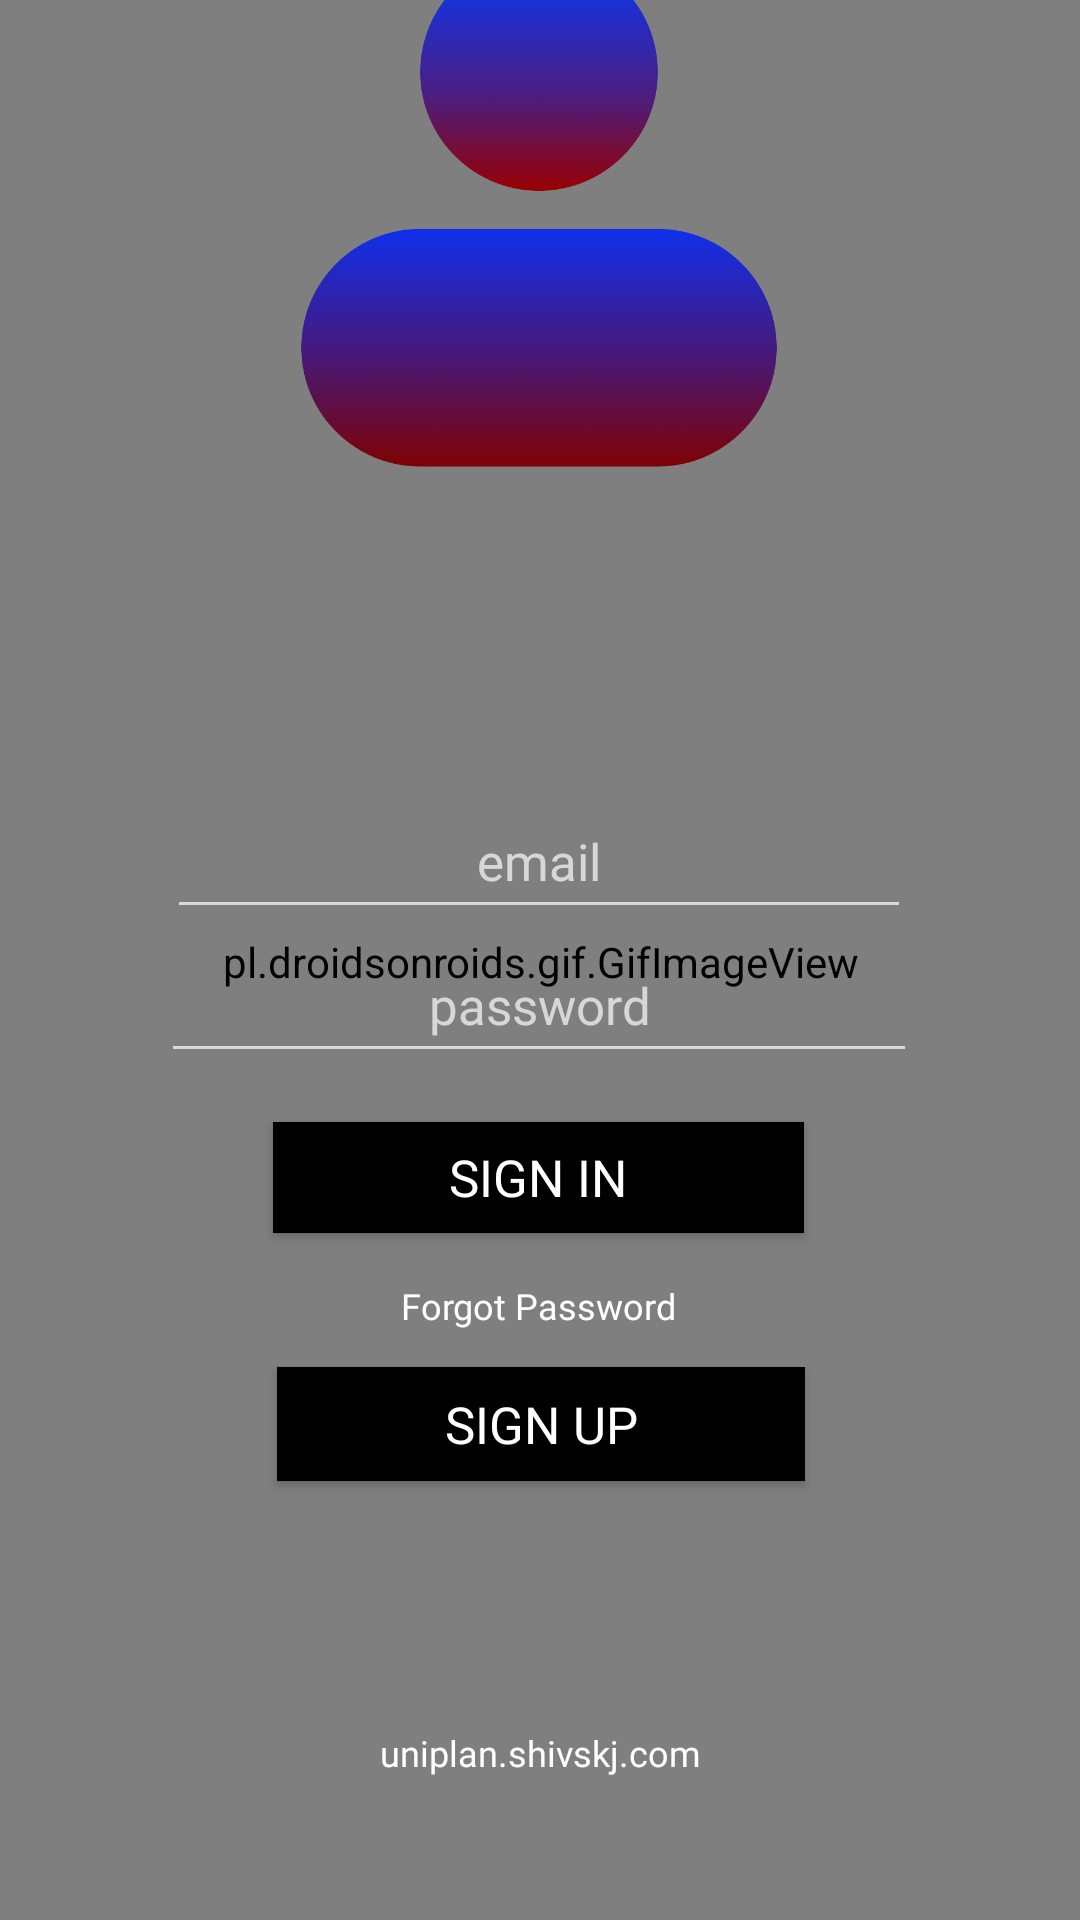

Android layout source for this screen:
<!-- AndroidManifest.xml: application theme Theme.UniPlan -->
<!-- res/layout/signin.xml -->
<?xml version="1.0" encoding="utf-8"?>
<androidx.constraintlayout.widget.ConstraintLayout xmlns:android="http://schemas.android.com/apk/res/android"
    xmlns:app="http://schemas.android.com/apk/res-auto"
    xmlns:tools="http://schemas.android.com/tools"
    android:layout_width="match_parent"
    android:layout_height="match_parent"
    android:background="#EBE0E0"
    tools:context=".signin">


    <pl.droidsonroids.gif.GifImageView
        android:id="@+id/gifImageView"
        android:layout_width="439dp"
        android:layout_height="925dp"
        android:src="@drawable/background2"
        app:layout_constraintBottom_toBottomOf="parent"
        app:layout_constraintEnd_toEndOf="parent"
        app:layout_constraintStart_toStartOf="parent"
        app:layout_constraintTop_toTopOf="parent" />

    <ImageView
        android:id="@+id/imageView"
        android:layout_width="214dp"
        android:layout_height="345dp"
        android:layout_marginTop="21dp"
        android:layout_marginBottom="390dp"
        android:contentDescription="dp"
        app:layout_constraintBottom_toBottomOf="@+id/gifImageView"
        app:layout_constraintEnd_toEndOf="parent"
        app:layout_constraintHorizontal_bias="0.497"
        app:layout_constraintStart_toStartOf="parent"
        app:layout_constraintTop_toTopOf="@+id/gifImageView"
        app:layout_constraintVertical_bias="0.116"
        app:srcCompat="@drawable/dp"
        tools:ignore="HardcodedText" />

    <EditText
        android:id="@+id/eemail"
        android:layout_width="248dp"
        android:layout_height="48dp"
        android:autofillHints=""
        android:ems="10"
        android:fontFamily="@font/avenir"
        android:hint="@string/email"
        android:inputType="textEmailAddress"
        android:minHeight="48dp"
        android:textAlignment="center"
        android:textColor="#FFFFFF"
        android:textColorHint="#B0FFFFFF"
        android:textSize="17sp"
        android:visibility="visible"
        app:layout_constraintBottom_toBottomOf="parent"
        app:layout_constraintEnd_toEndOf="parent"
        app:layout_constraintHorizontal_bias="0.496"
        app:layout_constraintStart_toStartOf="parent"
        app:layout_constraintTop_toTopOf="parent"
        app:layout_constraintVertical_bias="0.442"
        tools:visibility="visible" />

    <EditText
        android:id="@+id/epassword"
        android:layout_width="252dp"
        android:layout_height="48dp"
        android:layout_marginBottom="284dp"
        android:autofillHints=""
        android:ems="10"
        android:fontFamily="@font/avenir"
        android:hint="@string/password"
        android:inputType="textPassword"
        android:minHeight="40dp"
        android:textAlignment="center"
        android:textColor="#FFFFFF"
        android:textColorHighlight="#FFFFFF"
        android:textColorHint="#B0FFFFFF"
        android:textSize="17sp"
        app:layout_constraintBottom_toBottomOf="parent"
        app:layout_constraintEnd_toEndOf="parent"
        app:layout_constraintHorizontal_bias="0.496"
        app:layout_constraintStart_toStartOf="parent"
        app:layout_constraintTop_toBottomOf="@+id/eemail"
        app:layout_constraintVertical_bias="0.08" />

    <Button
        android:id="@+id/signinbutton"
        android:layout_width="177dp"
        android:layout_height="37dp"
        android:background="@color/black"
        android:fontFamily="@font/avenir"
        android:text="@string/sign_in"
        android:textColorHint="#FFFFFF"
        android:textSize="17sp"
        app:layout_constraintBottom_toBottomOf="parent"
        app:layout_constraintEnd_toEndOf="parent"
        app:layout_constraintHorizontal_bias="0.498"
        app:layout_constraintStart_toStartOf="parent"
        app:layout_constraintTop_toBottomOf="@+id/epassword"
        app:layout_constraintVertical_bias="0.066" />

    <TextView
        android:id="@+id/fpassword"
        android:layout_width="wrap_content"
        android:layout_height="wrap_content"
        android:layout_marginTop="16dp"
        android:fontFamily="@font/avenir"
        android:text="@string/forgot_password"
        android:textColor="#FFFFFF"
        android:textColorHint="#FFFFFF"
        android:textSize="12sp"
        app:layout_constraintEnd_toEndOf="parent"
        app:layout_constraintHorizontal_bias="0.498"
        app:layout_constraintStart_toStartOf="parent"
        app:layout_constraintTop_toBottomOf="@+id/signinbutton" />


    <Button
        android:id="@+id/signupbutton"
        android:layout_width="176dp"
        android:layout_height="38dp"
        android:background="@color/black"
        android:fontFamily="@font/avenir"
        android:text="Sign Up"
        android:textColorHint="#FFFFFF"
        android:textSize="17sp"
        app:layout_constraintBottom_toBottomOf="parent"
        app:layout_constraintEnd_toEndOf="parent"
        app:layout_constraintHorizontal_bias="0.502"
        app:layout_constraintStart_toStartOf="parent"
        app:layout_constraintTop_toBottomOf="@+id/signinbutton"
        app:layout_constraintVertical_bias="0.234"
        tools:ignore="HardcodedText" />

    <TextView
        android:id="@+id/website"
        android:layout_width="151dp"
        android:layout_height="24dp"
        android:layout_marginBottom="40dp"
        android:ems="10"
        android:fontFamily="@font/avenir"
        android:minHeight="40dp"
        android:text="@string/uniplan_shivskj_com"
        android:textAlignment="center"
        android:textColor="#FFFFFF"
        android:textColorHighlight="#FFFFFF"
        android:textColorHint="#FFFFFF"
        android:textSize="12sp"
        app:layout_constraintBottom_toBottomOf="parent"
        app:layout_constraintEnd_toEndOf="parent"
        app:layout_constraintStart_toStartOf="parent"
        app:layout_constraintTop_toBottomOf="@+id/signupbutton"
        app:layout_constraintVertical_bias="1.0" />

    <ProgressBar
        android:id="@+id/progressbar"
        style="?android:attr/progressBarStyle"
        android:layout_width="108dp"
        android:layout_height="92dp"
        android:indeterminateTint="#FFFFFF"
        android:visibility="gone"
        app:layout_constraintBottom_toBottomOf="@+id/gifImageView"
        app:layout_constraintEnd_toEndOf="parent"
        app:layout_constraintHorizontal_bias="0.498"
        app:layout_constraintStart_toStartOf="parent"
        app:layout_constraintTop_toTopOf="@+id/gifImageView"
        app:layout_constraintVertical_bias="0.144" />


</androidx.constraintlayout.widget.ConstraintLayout>
<!-- resources referenced by this layout -->
<resources>
  <color name="black">#FF000000</color>
  <!-- drawable dp: png bitmap (drawable-v24, 85667 bytes) -->
  <string name="email">email</string>
  <string name="forgot_password">Forgot Password</string>
  <string name="password">password</string>
  <string name="sign_in">Sign in</string>
  <string name="uniplan_shivskj_com">uniplan.shivskj.com</string>
  <style name="Theme.UniPlan" parent="Theme.AppCompat.NoActionBar">
          
          <item name="colorPrimary">@color/black</item>
          <item name="colorPrimaryVariant">@color/black</item>
          <item name="colorOnPrimary">@color/white</item>
          
          <item name="colorSecondary">@color/teal_200</item>
          <item name="colorSecondaryVariant">@color/teal_700</item>
          <item name="colorOnSecondary">@color/black</item>
          
          <item name="android:statusBarColor">?attr/colorPrimaryVariant</item>
          
      </style>
  <color name="white">#FFFFFFFF</color>
  <color name="teal_200">#FF03DAC5</color>
  <color name="teal_700">#FF018786</color>
</resources>
